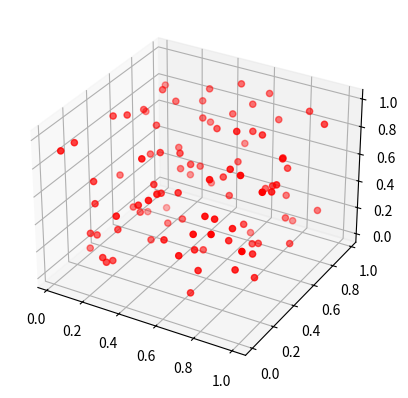

Source code (Python):
import numpy as np
import matplotlib.pyplot as plt


fig = plt.figure()
ax = fig.add_subplot(111, projection='3d')

x1 = np.random.rand(100)
y1 = np.random.rand(100)
z1 = np.random.rand(100)
ax.scatter(x1, y1, z1, s=20, color='red')

plt.show()
